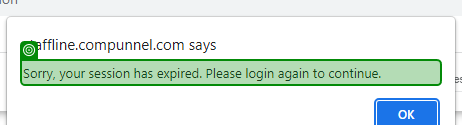
Task: Robotic Enterprise Framework
Workflow: Status_update

Step 1 [try]: check the text 'Sorry, your session has expired. Please login again to continue.' in window 'Manage Immigration | Compunnel - Google Chrome' (chrome.exe)
